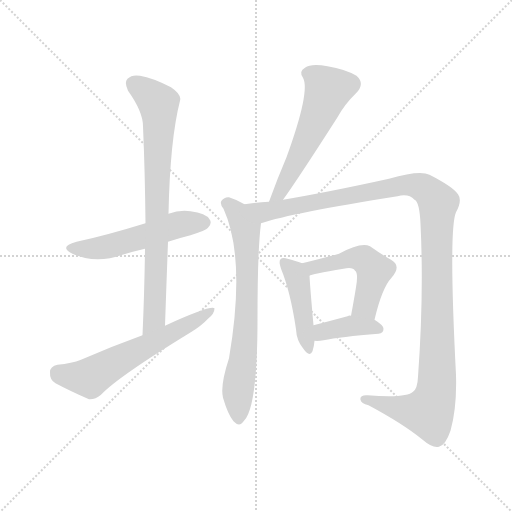
t = 0.00 s
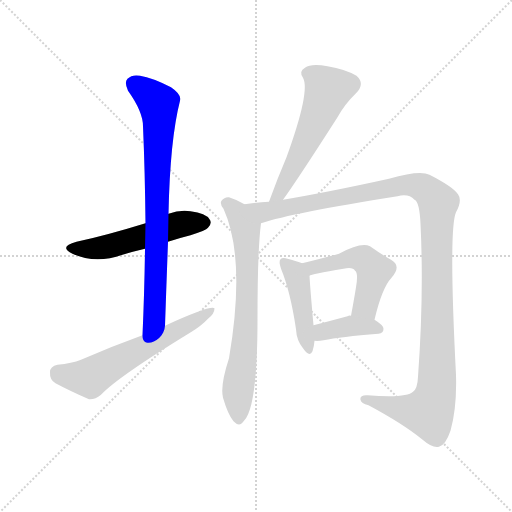
t = 1.51 s
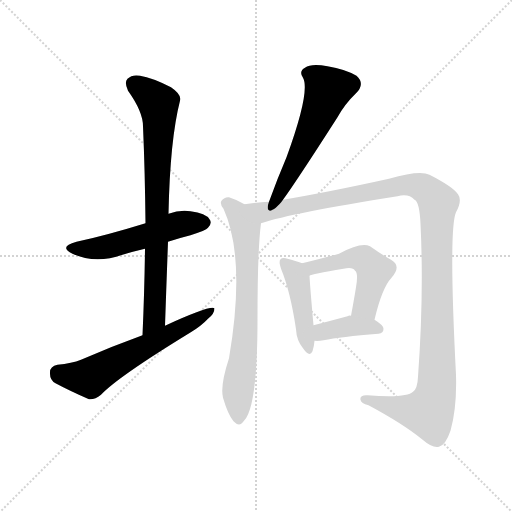
t = 3.03 s
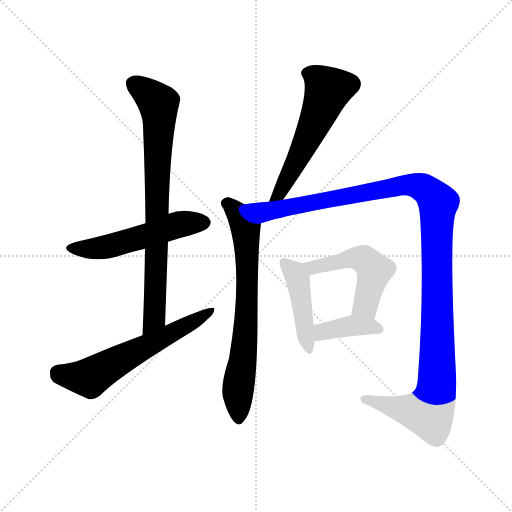
t = 4.54 s
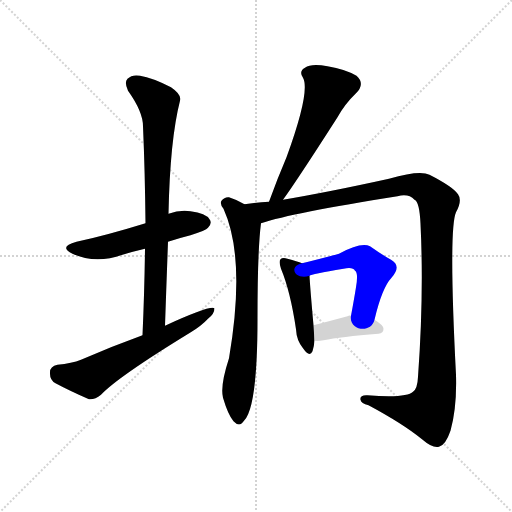
t = 6.05 s
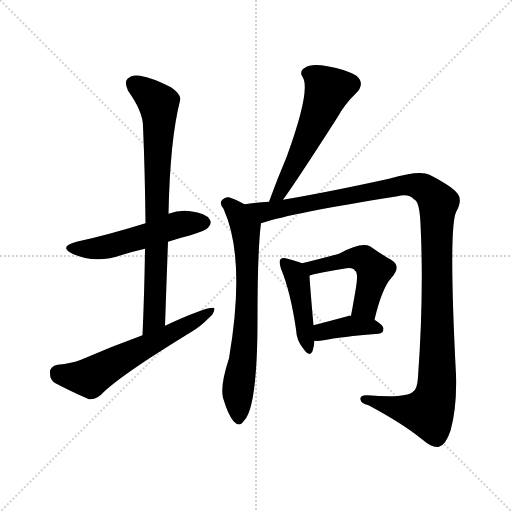
t = 7.56 s

The animated SVG that drew these frames (rendered in a browser with its animation timeline set to each time). Animation: 9 CSS @keyframes rules; one cycle of 7.56 s.

<svg version="1.1" viewBox="0 0 1024 1024" xmlns="http://www.w3.org/2000/svg">
  <g stroke="lightgray" stroke-dasharray="1,1" stroke-width="1" transform="scale(4, 4)">
    <line x1="0" y1="0" x2="256" y2="256"></line>
    <line x1="256" y1="0" x2="0" y2="256"></line>
    <line x1="128" y1="0" x2="128" y2="256"></line>
    <line x1="0" y1="128" x2="256" y2="128"></line>
  </g>
<g transform="scale(1, -1) translate(0, -900)">
   <style type="text/css">
    @keyframes keyframes0 {
      from {
       stroke: blue;
       stroke-dashoffset: 526;
       stroke-width: 128;
       }
       63% {
       animation-timing-function: step-end;
       stroke: blue;
       stroke-dashoffset: 0;
       stroke-width: 128;
       }
       to {
       stroke: black;
       stroke-width: 1024;
       }
       }
       #make-me-a-hanzi-animation-0 {
         animation: keyframes0 0.678060s both;
         animation-delay: 0.000000s;
         animation-timing-function: linear;
       }
    @keyframes keyframes1 {
      from {
       stroke: blue;
       stroke-dashoffset: 781;
       stroke-width: 128;
       }
       72% {
       animation-timing-function: step-end;
       stroke: blue;
       stroke-dashoffset: 0;
       stroke-width: 128;
       }
       to {
       stroke: black;
       stroke-width: 1024;
       }
       }
       #make-me-a-hanzi-animation-1 {
         animation: keyframes1 0.885579s both;
         animation-delay: 0.678060s;
         animation-timing-function: linear;
       }
    @keyframes keyframes2 {
      from {
       stroke: blue;
       stroke-dashoffset: 602;
       stroke-width: 128;
       }
       66% {
       animation-timing-function: step-end;
       stroke: blue;
       stroke-dashoffset: 0;
       stroke-width: 128;
       }
       to {
       stroke: black;
       stroke-width: 1024;
       }
       }
       #make-me-a-hanzi-animation-2 {
         animation: keyframes2 0.739909s both;
         animation-delay: 1.563639s;
         animation-timing-function: linear;
       }
    @keyframes keyframes3 {
      from {
       stroke: blue;
       stroke-dashoffset: 557;
       stroke-width: 128;
       }
       64% {
       animation-timing-function: step-end;
       stroke: blue;
       stroke-dashoffset: 0;
       stroke-width: 128;
       }
       to {
       stroke: black;
       stroke-width: 1024;
       }
       }
       #make-me-a-hanzi-animation-3 {
         animation: keyframes3 0.703288s both;
         animation-delay: 2.303548s;
         animation-timing-function: linear;
       }
    @keyframes keyframes4 {
      from {
       stroke: blue;
       stroke-dashoffset: 702;
       stroke-width: 128;
       }
       70% {
       animation-timing-function: step-end;
       stroke: blue;
       stroke-dashoffset: 0;
       stroke-width: 128;
       }
       to {
       stroke: black;
       stroke-width: 1024;
       }
       }
       #make-me-a-hanzi-animation-4 {
         animation: keyframes4 0.821289s both;
         animation-delay: 3.006836s;
         animation-timing-function: linear;
       }
    @keyframes keyframes5 {
      from {
       stroke: blue;
       stroke-dashoffset: 1208;
       stroke-width: 128;
       }
       80% {
       animation-timing-function: step-end;
       stroke: blue;
       stroke-dashoffset: 0;
       stroke-width: 128;
       }
       to {
       stroke: black;
       stroke-width: 1024;
       }
       }
       #make-me-a-hanzi-animation-5 {
         animation: keyframes5 1.233073s both;
         animation-delay: 3.828125s;
         animation-timing-function: linear;
       }
    @keyframes keyframes6 {
      from {
       stroke: blue;
       stroke-dashoffset: 440;
       stroke-width: 128;
       }
       59% {
       animation-timing-function: step-end;
       stroke: blue;
       stroke-dashoffset: 0;
       stroke-width: 128;
       }
       to {
       stroke: black;
       stroke-width: 1024;
       }
       }
       #make-me-a-hanzi-animation-6 {
         animation: keyframes6 0.608073s both;
         animation-delay: 5.061198s;
         animation-timing-function: linear;
       }
    @keyframes keyframes7 {
      from {
       stroke: blue;
       stroke-dashoffset: 503;
       stroke-width: 128;
       }
       62% {
       animation-timing-function: step-end;
       stroke: blue;
       stroke-dashoffset: 0;
       stroke-width: 128;
       }
       to {
       stroke: black;
       stroke-width: 1024;
       }
       }
       #make-me-a-hanzi-animation-7 {
         animation: keyframes7 0.659342s both;
         animation-delay: 5.669271s;
         animation-timing-function: linear;
       }
    @keyframes keyframes8 {
      from {
       stroke: blue;
       stroke-dashoffset: 385;
       stroke-width: 128;
       }
       56% {
       animation-timing-function: step-end;
       stroke: blue;
       stroke-dashoffset: 0;
       stroke-width: 128;
       }
       to {
       stroke: black;
       stroke-width: 1024;
       }
       }
       #make-me-a-hanzi-animation-8 {
         animation: keyframes8 0.563314s both;
         animation-delay: 6.328613s;
         animation-timing-function: linear;
       }
</style>
<path d="M 336.0 416.5 Q 357.0 423.5 381.0 429.5 Q 412.0 439.5 416.0 444.5 Q 425.0 453.5 419.0 461.5 Q 412.0 473.5 381.0 477.5 Q 359.0 480.5 337.0 472.5 L 291.0 453.5 Q 210.0 428.5 153.0 416.5 Q 116.0 406.5 145.0 392.5 Q 191.0 371.5 245.0 390.5 Q 264.0 396.5 290.0 402.5 L 336.0 416.5 Z" fill="lightgray"></path> 
<path d="M 330.0 248.5 Q 333.0 335.5 336.0 416.5 L 337.0 472.5 Q 340.0 620.5 360.0 698.5 Q 364.0 710.5 342.0 725.5 Q 305.0 744.5 280.0 748.5 Q 264.0 751.5 255.0 742.5 Q 248.0 735.5 256.0 718.5 Q 286.0 676.5 286.0 647.5 Q 290.0 554.5 291.0 453.5 L 290.0 402.5 Q 289.0 320.5 285.0 229.5 C 284.0 199.5 329.0 218.5 330.0 248.5 Z" fill="lightgray"></path> 
<path d="M 285.0 229.5 Q 224.0 207.5 162.0 180.5 Q 144.0 173.5 115.0 170.5 Q 100.0 167.5 100.0 155.5 Q 99.0 140.5 111.0 133.5 Q 139.0 118.5 178.0 101.5 Q 190.0 100.5 202.0 110.5 Q 236.0 146.5 380.0 234.5 Q 402.0 247.5 416.0 262.5 Q 429.0 272.5 429.0 283.5 Q 420.0 289.5 330.0 248.5 L 285.0 229.5 Z" fill="lightgray"></path> 
<path d="M 566.0 500.5 Q 593.0 537.5 675.0 665.5 Q 690.0 692.5 712.0 713.5 Q 731.0 732.5 713.0 748.5 Q 691.0 761.5 655.0 767.5 Q 622.0 773.5 610.0 764.5 Q 597.0 757.5 606.0 744.5 Q 621.0 717.5 573.0 585.5 Q 555.0 543.5 538.0 496.5 C 528.0 468.5 549.0 476.5 566.0 500.5 Z" fill="lightgray"></path> 
<path d="M 489.0 491.5 Q 474.0 500.5 458.0 505.5 Q 449.0 506.5 443.0 498.5 Q 439.0 492.5 447.0 482.5 Q 492.0 383.5 458.0 183.5 Q 440.0 128.5 446.0 104.5 Q 456.0 70.5 467.0 57.5 Q 479.0 44.5 488.0 58.5 Q 515.0 85.5 515.0 262.5 Q 515.0 400.5 522.0 453.5 C 524.0 472.5 515.0 477.5 489.0 491.5 Z" fill="lightgray"></path> 
<path d="M 522.0 453.5 Q 585.0 474.5 795.0 507.5 Q 817.0 513.5 829.0 500.5 Q 839.0 496.5 841.0 452.5 Q 848.0 310.5 836.0 146.5 Q 835.0 122.5 826.0 116.5 Q 813.0 103.5 735.0 109.5 Q 719.0 110.5 721.0 100.5 Q 722.0 93.5 737.0 89.5 Q 806.0 52.5 844.0 21.5 Q 866.0 2.5 878.0 6.5 Q 891.0 9.5 901.0 38.5 Q 914.0 84.5 912.0 150.5 Q 897.0 441.5 912.0 475.5 Q 925.0 499.5 916.0 511.5 Q 906.0 526.5 859.0 550.5 Q 840.0 560.5 778.0 542.5 Q 655.0 515.5 566.0 500.5 L 538.0 496.5 Q 513.0 495.5 489.0 491.5 C 459.0 487.5 493.0 445.5 522.0 453.5 Z" fill="lightgray"></path> 
<path d="M 604.0 373.5 Q 595.0 377.5 575.0 382.5 Q 565.0 385.5 561.0 381.5 Q 557.0 377.5 562.0 362.5 Q 581.0 316.5 592.0 241.5 Q 593.0 219.5 606.0 203.5 Q 619.0 184.5 625.0 197.5 Q 628.0 206.5 629.0 218.5 L 627.0 249.5 Q 620.0 327.5 619.0 348.5 C 618.0 368.5 618.0 368.5 604.0 373.5 Z" fill="lightgray"></path> 
<path d="M 749.0 260.5 Q 764.0 324.5 783.0 344.5 Q 804.0 368.5 782.0 380.5 Q 764.0 390.5 740.0 407.5 Q 722.0 416.5 678.0 392.5 Q 630.0 379.5 604.0 373.5 C 575.0 366.5 591.0 339.5 619.0 348.5 Q 622.0 351.5 687.0 362.5 Q 706.0 366.5 710.0 358.5 Q 717.0 354.5 712.0 325.5 Q 708.0 300.5 702.0 268.5 C 697.0 239.5 742.0 231.5 749.0 260.5 Z" fill="lightgray"></path> 
<path d="M 629.0 218.5 Q 636.0 217.5 647.0 219.5 Q 681.0 226.5 757.0 232.5 Q 767.0 233.5 767.0 242.5 Q 767.0 249.5 749.0 260.5 L 702.0 268.5 Q 698.0 269.5 695.0 267.5 Q 658.0 257.5 627.0 249.5 C 598.0 241.5 599.0 220.5 629.0 218.5 Z" fill="lightgray"></path> 
      <clipPath id="make-me-a-hanzi-clip-0">
      <path d="M 336.0 416.5 Q 357.0 423.5 381.0 429.5 Q 412.0 439.5 416.0 444.5 Q 425.0 453.5 419.0 461.5 Q 412.0 473.5 381.0 477.5 Q 359.0 480.5 337.0 472.5 L 291.0 453.5 Q 210.0 428.5 153.0 416.5 Q 116.0 406.5 145.0 392.5 Q 191.0 371.5 245.0 390.5 Q 264.0 396.5 290.0 402.5 L 336.0 416.5 Z" fill="lightgray"></path>
      </clipPath>
      <path clip-path="url(#make-me-a-hanzi-clip-0)" d="M 146.0 405.5 L 205.0 404.5 L 341.0 446.5 L 409.0 454.5 " fill="none" id="make-me-a-hanzi-animation-0" stroke-dasharray="398 796" stroke-linecap="round"></path>

      <clipPath id="make-me-a-hanzi-clip-1">
      <path d="M 330.0 248.5 Q 333.0 335.5 336.0 416.5 L 337.0 472.5 Q 340.0 620.5 360.0 698.5 Q 364.0 710.5 342.0 725.5 Q 305.0 744.5 280.0 748.5 Q 264.0 751.5 255.0 742.5 Q 248.0 735.5 256.0 718.5 Q 286.0 676.5 286.0 647.5 Q 290.0 554.5 291.0 453.5 L 290.0 402.5 Q 289.0 320.5 285.0 229.5 C 284.0 199.5 329.0 218.5 330.0 248.5 Z" fill="lightgray"></path>
      </clipPath>
      <path clip-path="url(#make-me-a-hanzi-clip-1)" d="M 267.0 732.5 L 314.0 695.5 L 319.0 663.5 L 308.0 263.5 L 288.0 237.5 " fill="none" id="make-me-a-hanzi-animation-1" stroke-dasharray="653 1306" stroke-linecap="round"></path>

      <clipPath id="make-me-a-hanzi-clip-2">
      <path d="M 285.0 229.5 Q 224.0 207.5 162.0 180.5 Q 144.0 173.5 115.0 170.5 Q 100.0 167.5 100.0 155.5 Q 99.0 140.5 111.0 133.5 Q 139.0 118.5 178.0 101.5 Q 190.0 100.5 202.0 110.5 Q 236.0 146.5 380.0 234.5 Q 402.0 247.5 416.0 262.5 Q 429.0 272.5 429.0 283.5 Q 420.0 289.5 330.0 248.5 L 285.0 229.5 Z" fill="lightgray"></path>
      </clipPath>
      <path clip-path="url(#make-me-a-hanzi-clip-2)" d="M 115.0 155.5 L 180.0 144.5 L 426.0 278.5 " fill="none" id="make-me-a-hanzi-animation-2" stroke-dasharray="474 948" stroke-linecap="round"></path>

      <clipPath id="make-me-a-hanzi-clip-3">
      <path d="M 566.0 500.5 Q 593.0 537.5 675.0 665.5 Q 690.0 692.5 712.0 713.5 Q 731.0 732.5 713.0 748.5 Q 691.0 761.5 655.0 767.5 Q 622.0 773.5 610.0 764.5 Q 597.0 757.5 606.0 744.5 Q 621.0 717.5 573.0 585.5 Q 555.0 543.5 538.0 496.5 C 528.0 468.5 549.0 476.5 566.0 500.5 Z" fill="lightgray"></path>
      </clipPath>
      <path clip-path="url(#make-me-a-hanzi-clip-3)" d="M 614.0 753.5 L 629.0 747.5 L 656.0 720.5 L 605.0 600.5 L 557.0 511.5 L 544.0 503.5 " fill="none" id="make-me-a-hanzi-animation-3" stroke-dasharray="429 858" stroke-linecap="round"></path>

      <clipPath id="make-me-a-hanzi-clip-4">
      <path d="M 489.0 491.5 Q 474.0 500.5 458.0 505.5 Q 449.0 506.5 443.0 498.5 Q 439.0 492.5 447.0 482.5 Q 492.0 383.5 458.0 183.5 Q 440.0 128.5 446.0 104.5 Q 456.0 70.5 467.0 57.5 Q 479.0 44.5 488.0 58.5 Q 515.0 85.5 515.0 262.5 Q 515.0 400.5 522.0 453.5 C 524.0 472.5 515.0 477.5 489.0 491.5 Z" fill="lightgray"></path>
      </clipPath>
      <path clip-path="url(#make-me-a-hanzi-clip-4)" d="M 453.0 493.5 L 474.0 475.5 L 488.0 449.5 L 494.0 402.5 L 491.0 224.5 L 476.0 120.5 L 477.0 62.5 " fill="none" id="make-me-a-hanzi-animation-4" stroke-dasharray="574 1148" stroke-linecap="round"></path>

      <clipPath id="make-me-a-hanzi-clip-5">
      <path d="M 522.0 453.5 Q 585.0 474.5 795.0 507.5 Q 817.0 513.5 829.0 500.5 Q 839.0 496.5 841.0 452.5 Q 848.0 310.5 836.0 146.5 Q 835.0 122.5 826.0 116.5 Q 813.0 103.5 735.0 109.5 Q 719.0 110.5 721.0 100.5 Q 722.0 93.5 737.0 89.5 Q 806.0 52.5 844.0 21.5 Q 866.0 2.5 878.0 6.5 Q 891.0 9.5 901.0 38.5 Q 914.0 84.5 912.0 150.5 Q 897.0 441.5 912.0 475.5 Q 925.0 499.5 916.0 511.5 Q 906.0 526.5 859.0 550.5 Q 840.0 560.5 778.0 542.5 Q 655.0 515.5 566.0 500.5 L 538.0 496.5 Q 513.0 495.5 489.0 491.5 C 459.0 487.5 493.0 445.5 522.0 453.5 Z" fill="lightgray"></path>
      </clipPath>
      <path clip-path="url(#make-me-a-hanzi-clip-5)" d="M 496.0 488.5 L 538.0 477.5 L 810.0 530.5 L 846.0 524.5 L 876.0 494.5 L 875.0 162.5 L 872.0 113.5 L 863.0 88.5 L 857.0 75.5 L 841.0 75.5 L 729.0 101.5 " fill="none" id="make-me-a-hanzi-animation-5" stroke-dasharray="1080 2160" stroke-linecap="round"></path>

      <clipPath id="make-me-a-hanzi-clip-6">
      <path d="M 604.0 373.5 Q 595.0 377.5 575.0 382.5 Q 565.0 385.5 561.0 381.5 Q 557.0 377.5 562.0 362.5 Q 581.0 316.5 592.0 241.5 Q 593.0 219.5 606.0 203.5 Q 619.0 184.5 625.0 197.5 Q 628.0 206.5 629.0 218.5 L 627.0 249.5 Q 620.0 327.5 619.0 348.5 C 618.0 368.5 618.0 368.5 604.0 373.5 Z" fill="lightgray"></path>
      </clipPath>
      <path clip-path="url(#make-me-a-hanzi-clip-6)" d="M 568.0 375.5 L 595.0 342.5 L 616.0 202.5 " fill="none" id="make-me-a-hanzi-animation-6" stroke-dasharray="312 624" stroke-linecap="round"></path>

      <clipPath id="make-me-a-hanzi-clip-7">
      <path d="M 749.0 260.5 Q 764.0 324.5 783.0 344.5 Q 804.0 368.5 782.0 380.5 Q 764.0 390.5 740.0 407.5 Q 722.0 416.5 678.0 392.5 Q 630.0 379.5 604.0 373.5 C 575.0 366.5 591.0 339.5 619.0 348.5 Q 622.0 351.5 687.0 362.5 Q 706.0 366.5 710.0 358.5 Q 717.0 354.5 712.0 325.5 Q 708.0 300.5 702.0 268.5 C 697.0 239.5 742.0 231.5 749.0 260.5 Z" fill="lightgray"></path>
      </clipPath>
      <path clip-path="url(#make-me-a-hanzi-clip-7)" d="M 611.0 369.5 L 635.0 366.5 L 714.0 384.5 L 730.0 380.5 L 749.0 359.5 L 729.0 287.5 L 711.0 274.5 " fill="none" id="make-me-a-hanzi-animation-7" stroke-dasharray="375 750" stroke-linecap="round"></path>

      <clipPath id="make-me-a-hanzi-clip-8">
      <path d="M 629.0 218.5 Q 636.0 217.5 647.0 219.5 Q 681.0 226.5 757.0 232.5 Q 767.0 233.5 767.0 242.5 Q 767.0 249.5 749.0 260.5 L 702.0 268.5 Q 698.0 269.5 695.0 267.5 Q 658.0 257.5 627.0 249.5 C 598.0 241.5 599.0 220.5 629.0 218.5 Z" fill="lightgray"></path>
      </clipPath>
      <path clip-path="url(#make-me-a-hanzi-clip-8)" d="M 633.0 226.5 L 645.0 236.5 L 693.0 246.5 L 757.0 242.5 " fill="none" id="make-me-a-hanzi-animation-8" stroke-dasharray="257 514" stroke-linecap="round"></path>

</g>
</svg>
